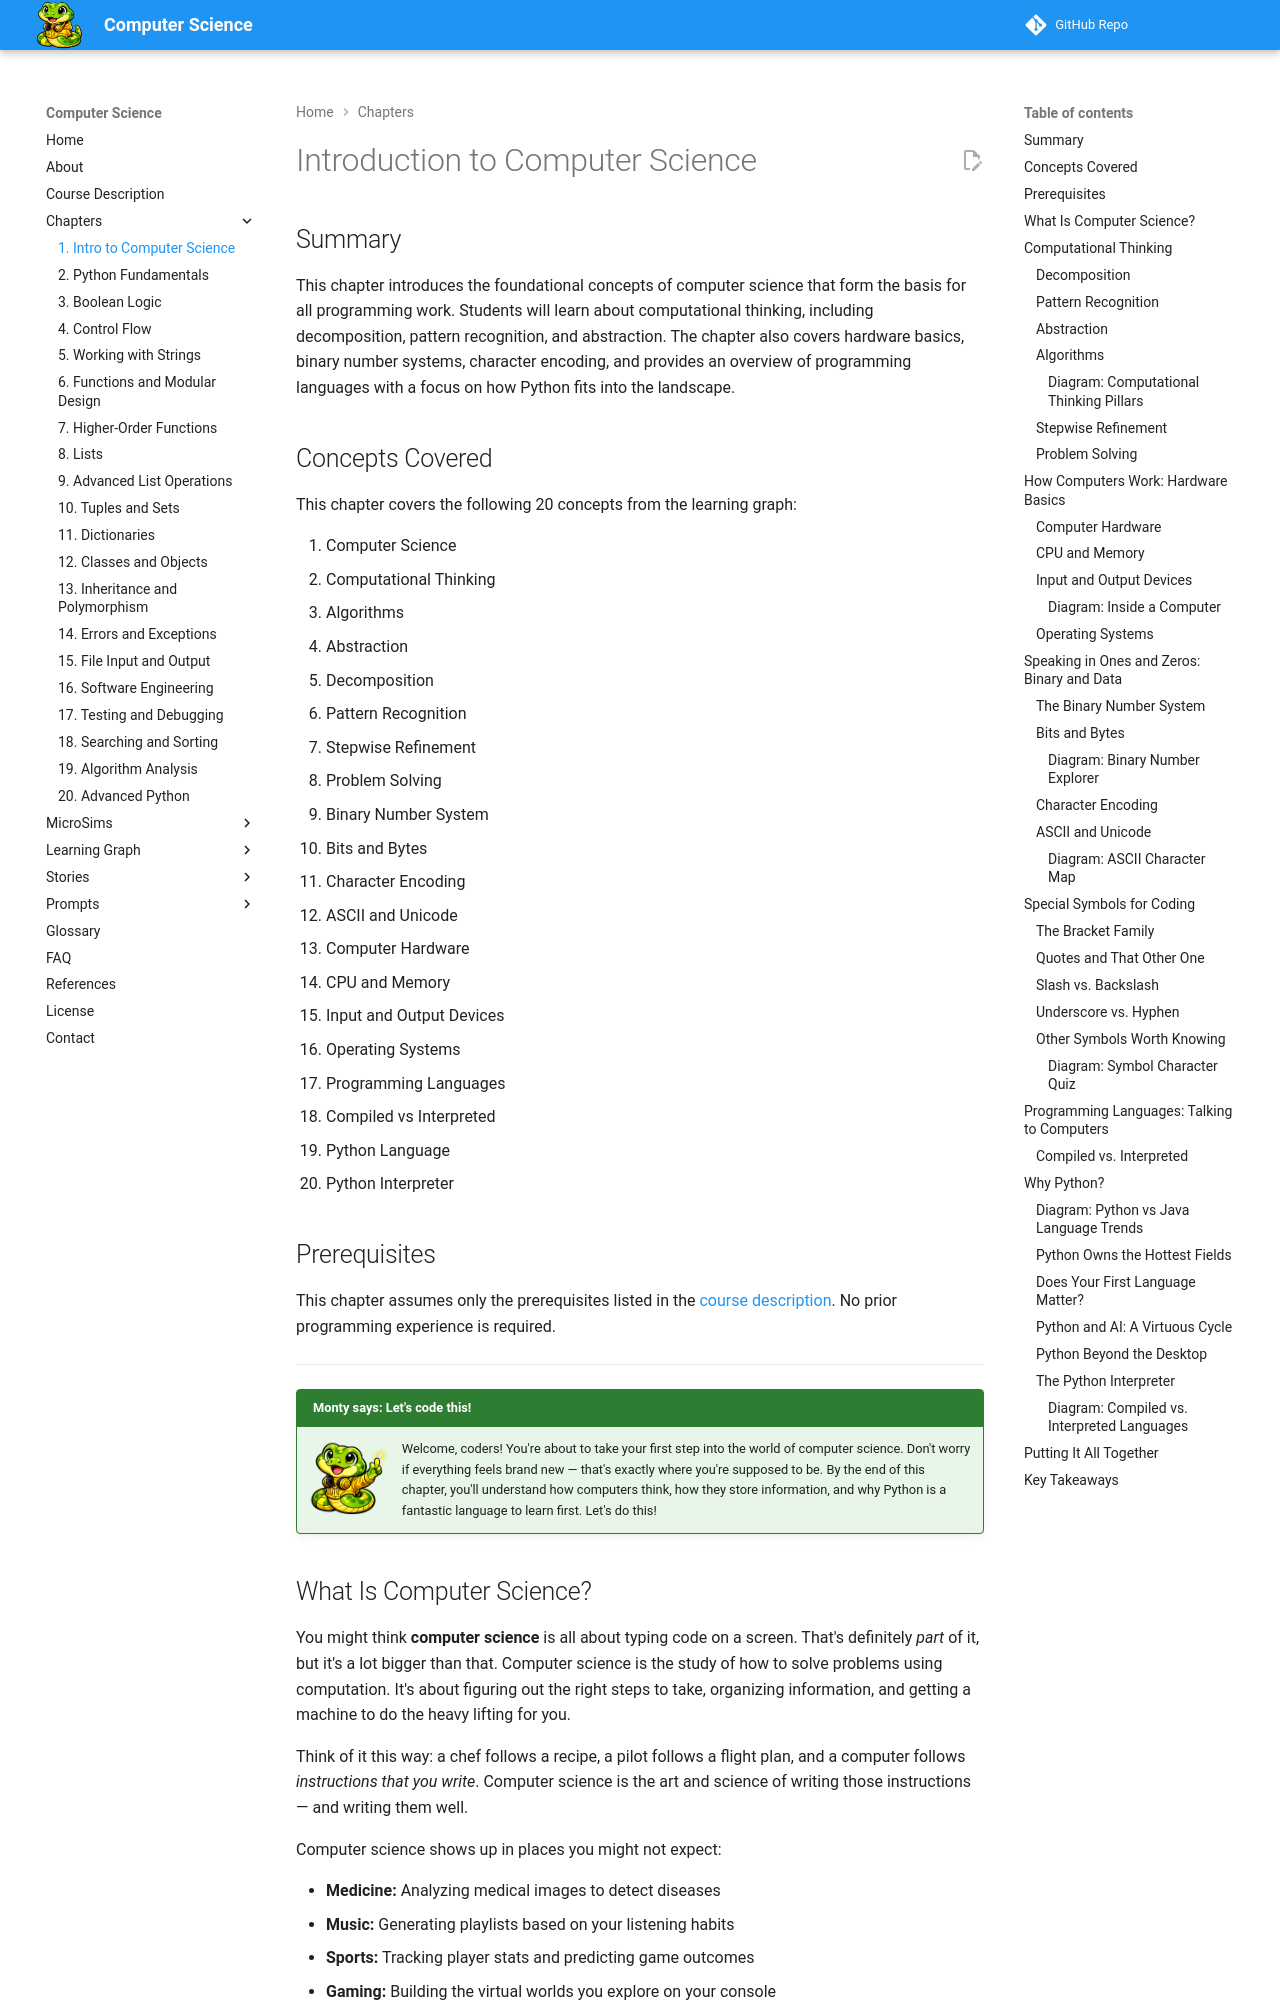

repository: dmccreary/computer-science · page: chapters/01-intro-to-computer-science/index.html · generator: mkdocs

---
title: Introduction to Computer Science
description: Foundational concepts of computer science including computational thinking, hardware basics, binary numbers, and an overview of programming languages.
generated_by: claude skill chapter-content-generator
date: 2026-02-11 01:32:55
version: 0.04
---

# Introduction to Computer Science

## Summary

This chapter introduces the foundational concepts of computer science that form the basis for all programming work. Students will learn about computational thinking, including decomposition, pattern recognition, and abstraction. The chapter also covers hardware basics, binary number systems, character encoding, and provides an overview of programming languages with a focus on how Python fits into the landscape.

## Concepts Covered

This chapter covers the following 20 concepts from the learning graph:

1. Computer Science
2. Computational Thinking
3. Algorithms
4. Abstraction
5. Decomposition
6. Pattern Recognition
7. Stepwise Refinement
8. Problem Solving
9. Binary Number System
10. Bits and Bytes
11. Character Encoding
12. ASCII and Unicode
13. Computer Hardware
14. CPU and Memory
15. Input and Output Devices
16. Operating Systems
17. Programming Languages
18. Compiled vs Interpreted
19. Python Language
20. Python Interpreter

## Prerequisites

This chapter assumes only the prerequisites listed in the [course description](../../course-description.md). No prior programming experience is required.

---

!!! mascot-welcome "Monty says: Let's code this!"
    ![Monty](../../img/monty-welcome.png){ align=left width="80" }
    Welcome, coders! You're about to take your first step into the world of computer science. Don't worry if everything feels brand new — that's exactly where you're supposed to be. By the end of this chapter, you'll understand how computers think, how they store information, and why Python is a fantastic language to learn first. Let's do this!

## What Is Computer Science?

You might think **computer science** is all about typing code on a screen. That's definitely *part* of it, but it's a lot bigger than that. Computer science is the study of how to solve problems using computation. It's about figuring out the right steps to take, organizing information, and getting a machine to do the heavy lifting for you.

Think of it this way: a chef follows a recipe, a pilot follows a flight plan, and a computer follows *instructions that you write*. Computer science is the art and science of writing those instructions — and writing them well.

Computer science shows up in places you might not expect:

- **Medicine:** Analyzing medical images to detect diseases
- **Music:** Generating playlists based on your listening habits
- **Sports:** Tracking player stats and predicting game outcomes
- **Gaming:** Building the virtual worlds you explore on your console
- **Climate science:** Modeling weather patterns and forecasting storms

No matter what career path interests you, computer science skills will give you a superpower: the ability to automate repetitive tasks, analyze massive amounts of data, and build tools that help people.
